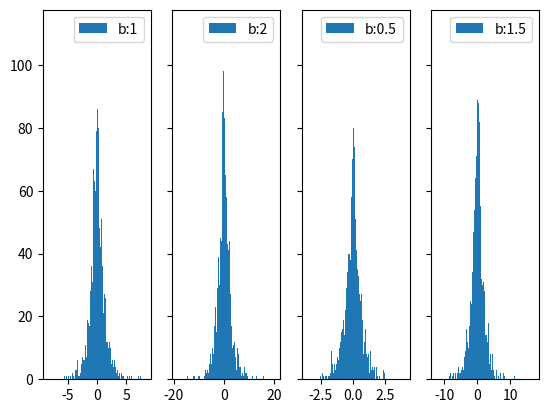

This figure's Python source:
import random,math
import matplotlib.pyplot as plt


def get_noise(mu, b):
    # x=µ — b*sign(ksi')*ln(l — 2abs(ksi'))
    alpha = random.random() - 0.5
    noise = mu - math.copysign(b, alpha) * math.log(1 - 2 * math.fabs(alpha))
    return noise


laplace1 = [get_noise(0,1) for i in range(10000)]
laplace2 = [get_noise(0,2) for j in range(10000)]
laplace3 = [get_noise(0,0.5) for k in range(10000)]
laplace4 = [get_noise(0,1.5) for m in range(10000)]

fig, (ax1, ax2,ax3,ax4) = plt.subplots(1,4, sharex=False, sharey=True)
# bins : integer or array_like, optional
# 这个参数指定bin(箱子)的个数,也就是总共有几条条状图
ax1.hist(laplace1,bins=1000, label="b:1")
ax1.legend()
ax2.hist(laplace2, bins=1000, label="b:2")
ax2.legend()
ax3.hist(laplace3, bins=1000, label="b:0.5")
ax3.legend()
ax4.hist(laplace4, bins=1000, label="b:1.5")
ax4.legend()
plt.show()